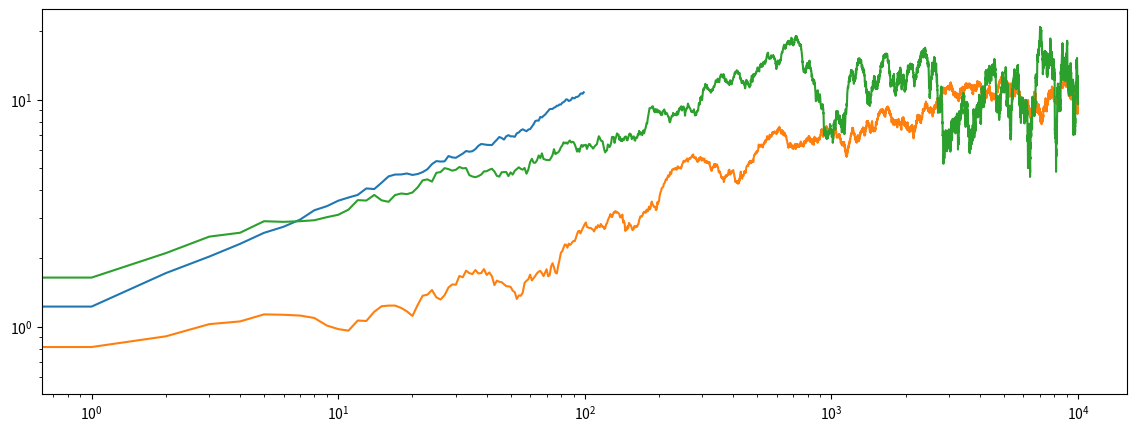

Source code (Python):
import numpy as np
from numpy import random
import time
import matplotlib.pyplot as plt
import math


# Algoritmo que faz a relaxaçao superficial
# E usado junto da deposicao aleatoria, para atingir o ponto de rugosidade
def do_relaxacao_superficial(deposicao, posicao):

    maior = len(deposicao) - 1
    menor = 1

    if posicao != maior and posicao != menor:
        if deposicao[posicao + 1] > deposicao[posicao - 1]:
            possivel_posicao = posicao - 1
        else:
            possivel_posicao = posicao + 1

        #menor local ou valor igual a possível posição
        if deposicao[posicao] <= deposicao[possivel_posicao]:
            deposicao[posicao] = deposicao[posicao] + 1
        else:
            deposicao[possivel_posicao] = deposicao[possivel_posicao] + 1
    else:
        if posicao == maior:
            possivel_posicao = posicao - 1
        else:
            possivel_posicao = posicao + 1

        if deposicao[posicao] <= deposicao[possivel_posicao]:
            deposicao[posicao] = deposicao[posicao] + 1
        else:
            deposicao[possivel_posicao] = deposicao[possivel_posicao] + 1

    return deposicao

# Algoritmo que faz a deposicao balistica
# E usado junto da deposicao aleatoria, para atingir o ponto de rugosidade
def do_deposicao_balistica(deposicao, posicao):

    maior = len(deposicao) - 1
    menor = 1

    if posicao != maior and posicao != menor:
        if deposicao[posicao + 1] < deposicao[posicao - 1]:
            posicao_maior_igual = posicao - 1
        else:
            posicao_maior_igual = posicao + 1

        #maior local ou valor igual a possível posição
        if deposicao[posicao] >= deposicao[posicao_maior_igual]:
            deposicao[posicao] = deposicao[posicao] + 1
        else:
            deposicao[posicao] = deposicao[posicao_maior_igual]
    else:
        if posicao == maior:
            posicao_maior_igual = posicao - 1
        else:
            posicao_maior_igual = posicao + 1

        if deposicao[posicao] >= deposicao[posicao_maior_igual]:
            deposicao[posicao] = deposicao[posicao] + 1
        else:
            deposicao[posicao] = deposicao[posicao_maior_igual]

    return deposicao


#ainda em desenvolvimento
def simulacao_da(tamanho_amostra, beta):

    arr = []
    for i in range(tamanho_amostra):
        arr.append(np.power(i, beta))

    return arr

# Cálculo da rugosidade. É determinado pelas fórmulas descritas no mestrado
# A rugosidade é determinada pelo desvio médio das alturas (parece bastante com o RMSE)
def rugosidade(deposicao):

    tamanho_deposicao = len(deposicao)
    #print(tamanho_amostra)
    erro = 0
    contador = 0
    media = altura_media(deposicao)
    for i in range(1, tamanho_deposicao):
        erro = erro + np.power((deposicao[i] - media), 2)
        contador = contador + 1

    #print(math.sqrt(erro/(tamanho_deposicao - 1)))
    return math.sqrt(erro/(tamanho_deposicao - 1))

#Altura média da deposição
def altura_media(deposicao):

    tamanho_deposicao = len(deposicao)
    soma = 0
    for i in range(1, tamanho_deposicao):
        soma = soma + deposicao[i]

    return soma/(tamanho_deposicao - 1)


# Criação de valores aleatórios
def lcg(modulo, a, b, aleatorio):
    num_aleatorio = (aleatorio * a + b) % modulo
    return num_aleatorio

#Criador da deposição.
# tipo_deposicao = 0 -> Deposição Aleatória
# tipo_deposicao = 1 -> Deposição Aleatória com Relaxação Superficial
# tipo_deposicao = 2 -> Deposição Balística
# l = tamanho da amostra
# tempo = sempre em 10^tempo

def do_deposicao(l=200, tempo=5, tipo_deposicao = 0):

    m = np.power(2, 31)
    a = 843314861
    b = 453816693
    deposicao = np.zeros(l+1)
    tempo_fim = np.power(10, tempo)
    semente = 0
    aleatorio = lcg(m, a, b, semente)

    contador = 0
    arr_grafico = []
    while(contador < tempo_fim):
        for i in range(l):
            x3 = (l - 1) / m * aleatorio + 1
            x3 = round(x3)
            if tipo_deposicao == 1:
                deposicao = do_relaxacao_superficial(deposicao, x3)
            elif tipo_deposicao == 2:
                deposicao = do_deposicao_balistica(deposicao, x3)
            else:
                deposicao[x3] = deposicao[x3] + 1

            aleatorio = lcg(m, a, b, aleatorio)

        arr_grafico.append(rugosidade(deposicao))
        contador = contador+1

    return arr_grafico




#Aleatória
grafico_al = do_deposicao(100, 2, 0)
#Relaxação Superficial
grafico_alrs = do_deposicao(200, 4, 1)
#Deposição Balística
grafico_bl = do_deposicao(300, 4, 2)

plt.figure(figsize=(14, 5))
plt.xscale("log")
plt.yscale("log")
plt.plot(grafico_al)
plt.plot(grafico_alrs)
plt.plot(grafico_bl)
plt.show()

















